Image classification data set "dataset" (Vidit0305/CV-WatchDetection-Project on GitHub). Class labels (3): analog, digital, smartwatch.

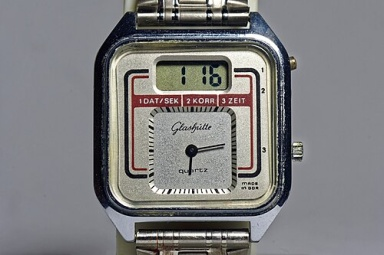
Label: analog

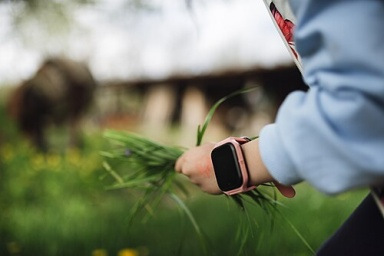
Label: smartwatch

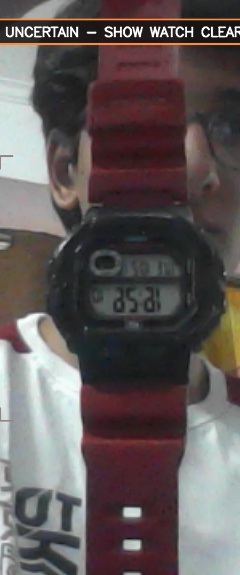
Label: digital

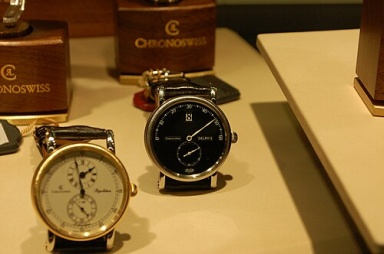
Label: analog

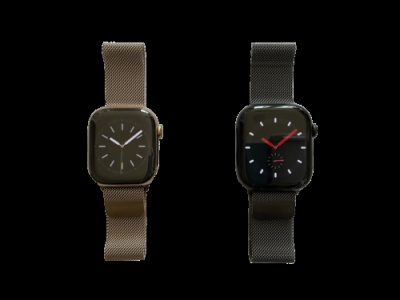
Label: smartwatch

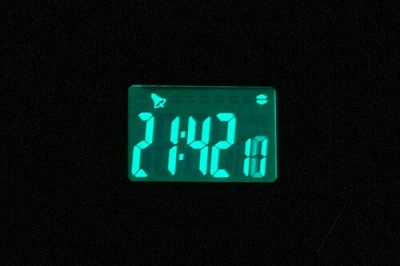
Label: digital
